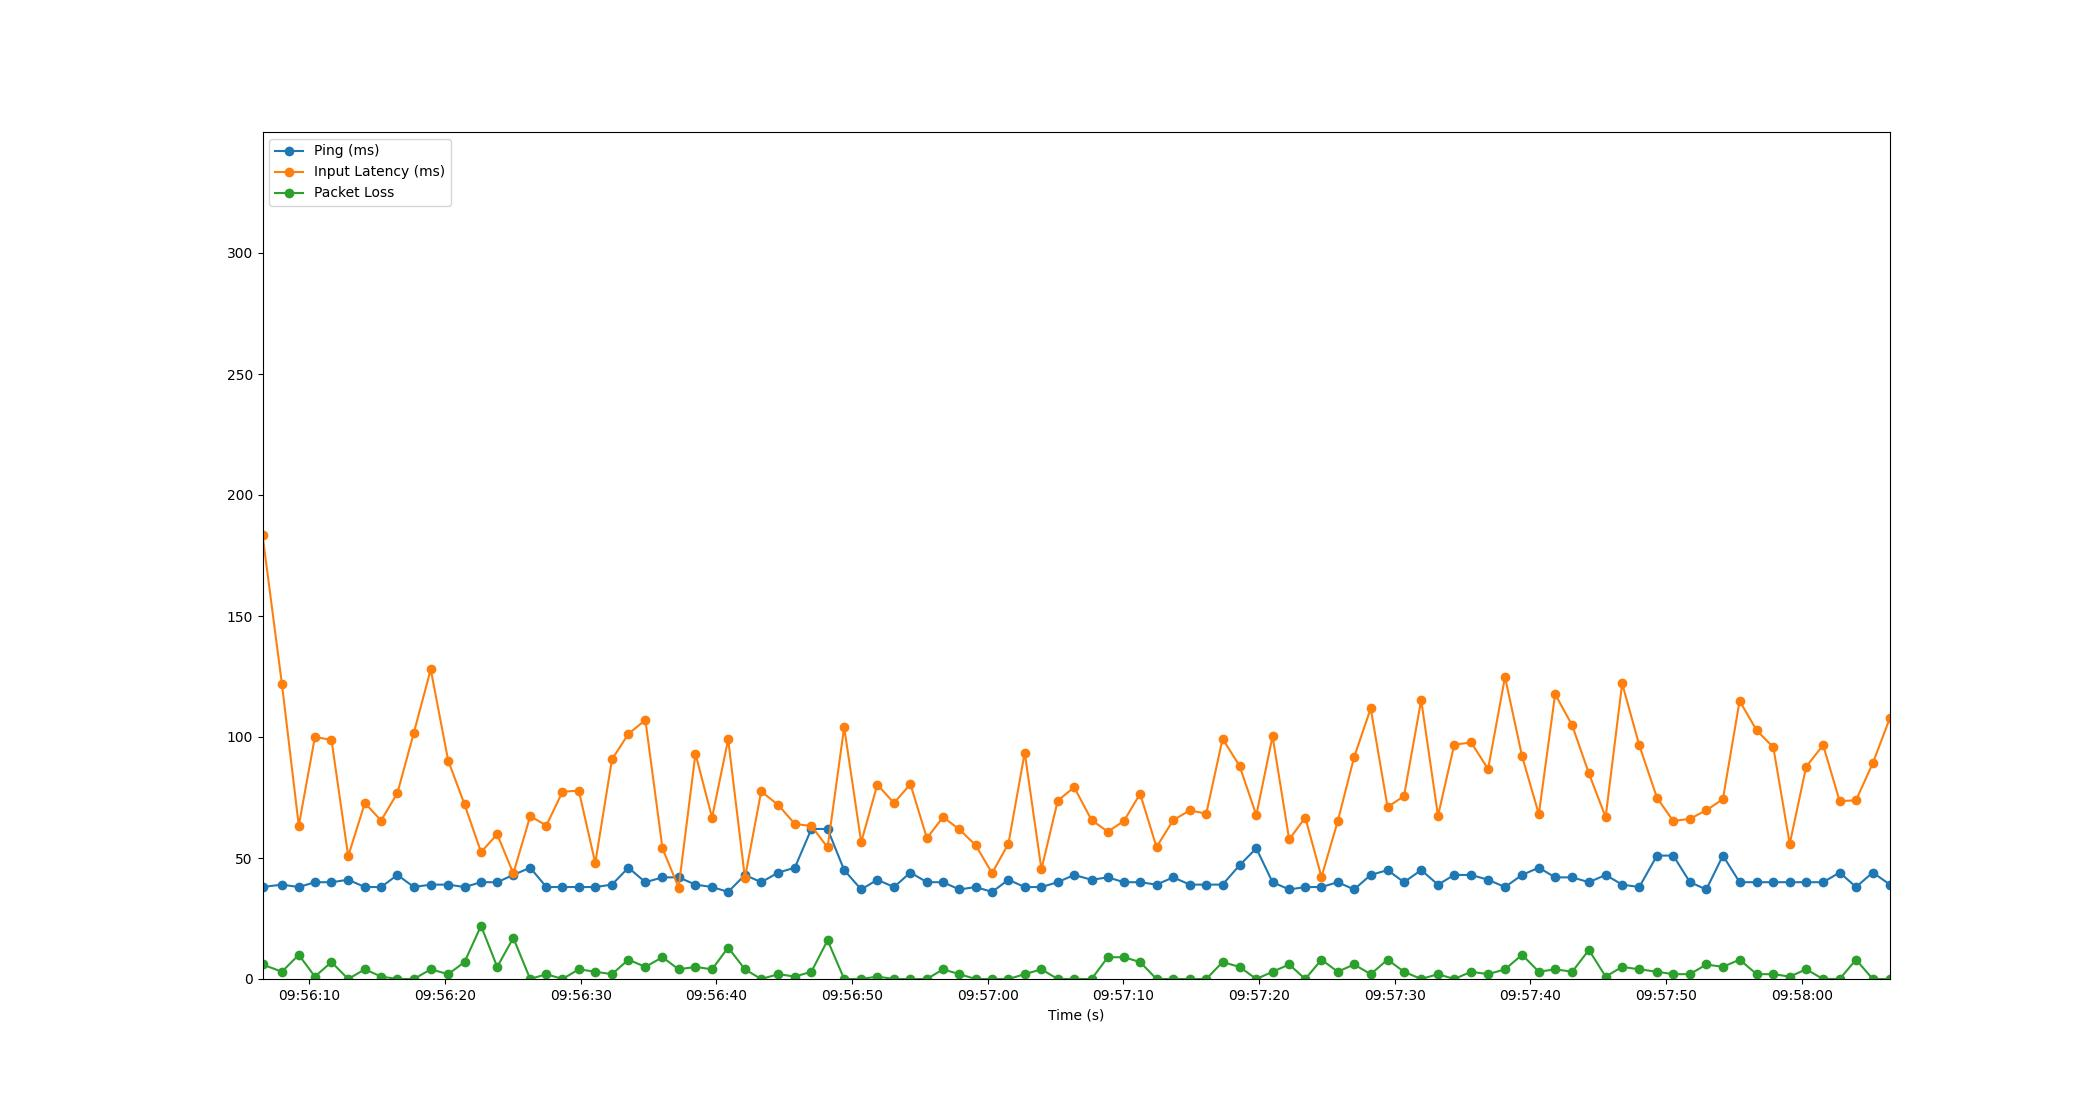

Source data for this figure (header and first rows):
Time, Timestamp, Ping, Packet Loss, Input Latency
1.430511474609375e-06, 2023-07-18 09:56:06.552433, 38, 6, 183.5
1.429, 2023-07-18 09:56:07.981646, 39, 3, 122
2.674, 2023-07-18 09:56:09.226098, 38, 10, 63.36
3.862, 2023-07-18 09:56:10.414331, 40, 1, 100
5.084, 2023-07-18 09:56:11.636236, 40, 7, 98.82
6.314, 2023-07-18 09:56:12.866885, 41, 0, 50.76
7.544, 2023-07-18 09:56:14.095991, 38, 4, 72.7
8.741, 2023-07-18 09:56:15.293446, 38, 1, 65.49
9.942, 2023-07-18 09:56:16.493996, 43, 0, 76.84
11.16, 2023-07-18 09:56:17.708238, 38, 0, 101.8
12.4, 2023-07-18 09:56:18.950775, 39, 4, 127.9
13.68, 2023-07-18 09:56:20.237265, 39, 2, 90.26
14.89, 2023-07-18 09:56:21.442614, 38, 7, 72.11
16.11, 2023-07-18 09:56:22.657934, 40, 22, 52.45
17.3, 2023-07-18 09:56:23.848103, 40, 5, 59.81
18.49, 2023-07-18 09:56:25.037507, 43, 17, 43.62
19.73, 2023-07-18 09:56:26.279845, 46, 0, 67.3
20.92, 2023-07-18 09:56:27.472183, 38, 2, 63.43
22.11, 2023-07-18 09:56:28.661267, 38, 0, 77.39
23.31, 2023-07-18 09:56:29.863359, 38, 4, 77.82
24.52, 2023-07-18 09:56:31.075748, 38, 3, 47.9
25.75, 2023-07-18 09:56:32.307273, 39, 2, 90.74
26.97, 2023-07-18 09:56:33.518613, 46, 8, 101.3
28.22, 2023-07-18 09:56:34.768251, 40, 5, 107
29.48, 2023-07-18 09:56:36.031007, 42, 9, 53.97
30.67, 2023-07-18 09:56:37.220200, 42, 4, 37.76
31.91, 2023-07-18 09:56:38.461803, 39, 5, 93.08
33.13, 2023-07-18 09:56:39.683479, 38, 4, 66.69
34.32, 2023-07-18 09:56:40.870772, 36, 13, 99.02
35.55, 2023-07-18 09:56:42.106734, 43, 4, 41.76
36.75, 2023-07-18 09:56:43.304183, 40, 0, 77.52
38.02, 2023-07-18 09:56:44.575084, 44, 2, 71.85
39.23, 2023-07-18 09:56:45.783705, 46, 1, 64.05
40.45, 2023-07-18 09:56:47.003030, 62, 3, 63.23
41.65, 2023-07-18 09:56:48.198288, 62, 16, 54.38
42.87, 2023-07-18 09:56:49.420179, 45, 0, 104
44.12, 2023-07-18 09:56:50.674797, 37, 0, 56.52
45.31, 2023-07-18 09:56:51.863071, 41, 1, 80.31
46.54, 2023-07-18 09:56:53.093833, 38, 0, 72.71
47.75, 2023-07-18 09:56:54.300245, 44, 0, 80.54
48.97, 2023-07-18 09:56:55.519284, 40, 0, 58.16
50.15, 2023-07-18 09:56:56.704211, 40, 4, 66.92
51.36, 2023-07-18 09:56:57.910561, 37, 2, 61.81
52.55, 2023-07-18 09:56:59.105870, 38, 0, 55.3
53.77, 2023-07-18 09:57:00.320201, 36, 0, 43.76
54.97, 2023-07-18 09:57:01.527002, 41, 0, 55.97
56.17, 2023-07-18 09:57:02.726284, 38, 2, 93.54
57.41, 2023-07-18 09:57:03.957833, 38, 4, 45.29
58.61, 2023-07-18 09:57:05.157941, 40, 0, 73.66
59.82, 2023-07-18 09:57:06.369579, 43, 0, 79.26
61.1, 2023-07-18 09:57:07.651875, 41, 0, 65.66
62.3, 2023-07-18 09:57:08.850860, 42, 9, 60.88
63.48, 2023-07-18 09:57:10.036261, 40, 9, 65.29
64.68, 2023-07-18 09:57:11.231016, 40, 7, 76.55
65.89, 2023-07-18 09:57:12.439552, 39, 0, 54.49
67.11, 2023-07-18 09:57:13.667249, 42, 0, 65.64
68.35, 2023-07-18 09:57:14.899635, 39, 0, 69.7
69.55, 2023-07-18 09:57:16.105604, 39, 0, 68.31
70.76, 2023-07-18 09:57:17.308223, 39, 7, 99.27
72, 2023-07-18 09:57:18.556211, 47, 5, 88.09
... 39 more rows
